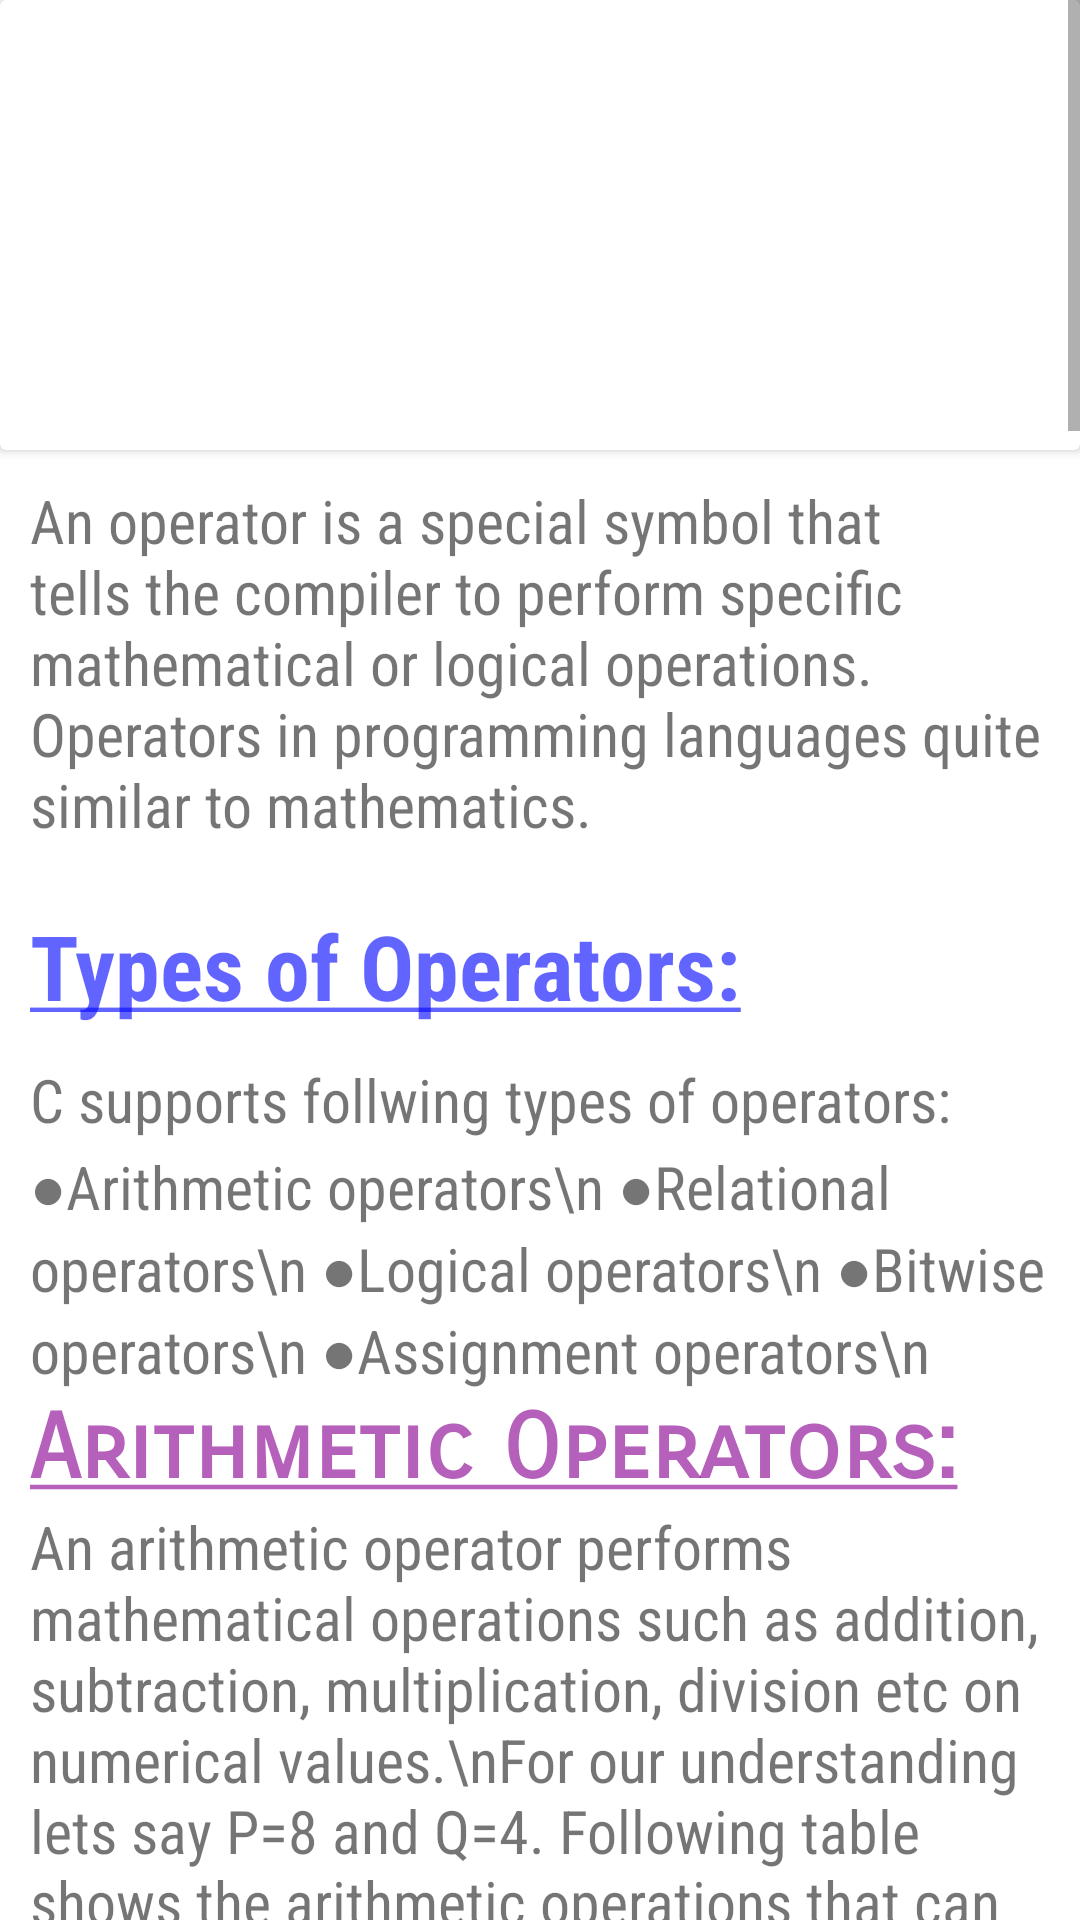

Write the Android layout XML for this screen, with the resource values it uses.
<!-- AndroidManifest.xml: application theme Theme.FunWithC -->
<!-- res/layout/activity_operators.xml -->
<?xml version="1.0" encoding="utf-8"?>
<ScrollView xmlns:android="http://schemas.android.com/apk/res/android"
    android:layout_width="match_parent"
    android:layout_height="match_parent">



    <LinearLayout
        android:layout_width="match_parent"
        android:layout_height="match_parent"
        android:orientation="vertical">
        <androidx.cardview.widget.CardView
            android:layout_width="match_parent"
            android:layout_height="150dp">

            <ImageView
                android:layout_width="match_parent"
                android:layout_height="350dp"
                android:src="@drawable/op"
                android:scaleType="fitXY">
            </ImageView>

        </androidx.cardview.widget.CardView>

        <TextView
            android:id="@+id/html"

            android:layout_width="match_parent"
            android:layout_height="match_parent"
            android:layout_marginVertical="10sp"
            android:layout_marginLeft="10dp"
            android:layout_marginRight="10dp"
            android:fontFamily="sans-serif-condensed"
            android:textSize="20dp"
            android:text="An operator is a special symbol that tells the compiler to perform specific mathematical or logical operations. Operators in programming languages quite similar to mathematics.">
        </TextView>

        <TextView
            android:id="@+id/ht"
            android:layout_width="match_parent"
            android:layout_height="match_parent"
            android:layout_marginVertical="10sp"
            android:layout_marginLeft="10dp"
            android:layout_marginRight="10dp"
            android:fontFamily="sans-serif-condensed"
            android:text="@string/typeofoperator"
            android:textColor="#9F0407FF"
            android:textStyle="bold"
            android:textSize="30dp"></TextView>

        <TextView
            android:id="@+id/ht1"
            android:layout_width="match_parent"
            android:layout_height="match_parent"
            android:layout_marginVertical="1sp"
            android:layout_marginLeft="10dp"
            android:layout_marginRight="10dp"
            android:fontFamily="sans-serif-condensed"
            android:text="C supports follwing types of operators:"
            android:textSize="20dp"></TextView>
        <TextView
            android:id="@+id/ht2"
            android:layout_width="match_parent"
            android:layout_height="match_parent"
            android:layout_marginVertical="1sp"
            android:layout_marginLeft="10dp"
            android:layout_marginRight="10dp"
            android:fontFamily="sans-serif-condensed"
            android:text="●Arithmetic operators\n
●Relational operators\n
●Logical operators\n
●Bitwise operators\n
●Assignment operators\n"
            android:textSize="20dp"></TextView>

        <TextView
            android:id="@+id/ht3"
            android:layout_width="match_parent"
            android:layout_height="match_parent"

            android:layout_marginLeft="10dp"
            android:layout_marginRight="10dp"
            android:fontFamily="sans-serif-smallcaps"
            android:text="@string/arithmetic"
            android:textColor="#9F880091"
            android:textStyle="bold"
            android:textSize="30dp"></TextView>
        <TextView
            android:id="@+id/h"
            android:layout_width="match_parent"
            android:layout_height="match_parent"
            android:layout_marginVertical="1sp"
            android:layout_marginLeft="10dp"
            android:layout_marginRight="10dp"
            android:fontFamily="sans-serif-condensed"
            android:text="An arithmetic operator performs mathematical operations such as addition, subtraction, multiplication, division etc on numerical values.\nFor our understanding lets say P=8 and Q=4. Following table shows the arithmetic operations that can be performed in C:"
            android:textSize="20dp"></TextView>
            <ImageView
                android:layout_width="match_parent"
                android:layout_height="match_parent"
                android:src="@drawable/arithfffinaalll"
                android:layout_marginLeft="10dp"
                android:layout_marginRight="10dp"></ImageView>

        <TextView
            android:id="@+id/asd"
            android:layout_width="match_parent"
            android:layout_height="match_parent"
            android:layout_marginVertical="10dp"
            android:layout_marginLeft="10dp"
            android:layout_marginRight="10dp"
            android:fontFamily="sans-serif-smallcaps"
            android:text="@string/rel"
            android:textColor="@android:color/holo_orange_dark"
            android:textSize="30dp"
            android:textStyle="bold"></TextView>
        <TextView
            android:id="@+id/hsad"
            android:layout_width="match_parent"
            android:layout_height="match_parent"
            android:layout_marginVertical="1sp"
            android:layout_marginLeft="10dp"
            android:layout_marginRight="10dp"
            android:fontFamily="sans-serif-condensed"
            android:text="Relational Operators are used to compare values. They return a boolean value (true or false). Following table shows it's usage in C with assumption: P=2, Q=5."
            android:textSize="20dp"></TextView>

        <ImageView
            android:layout_width="match_parent"
            android:layout_height="match_parent"
            android:layout_marginLeft="10dp"
            android:layout_marginRight="10dp"
            android:src="@drawable/relfinal"></ImageView>

        <TextView
            android:layout_width="match_parent"
            android:layout_height="match_parent"
            android:layout_marginVertical="10dp"
            android:layout_marginLeft="10dp"
            android:layout_marginRight="10dp"
            android:fontFamily="sans-serif-smallcaps"
            android:text="@string/log"
            android:textColor="@color/teal_700"
            android:textSize="30dp"
            android:textStyle="bold"></TextView>

        <androidx.cardview.widget.CardView
            android:layout_width="match_parent"
            android:layout_height="match_parent">

            <TextView
                android:layout_width="match_parent"
                android:layout_height="match_parent"
                android:layout_marginVertical="1sp"
                android:layout_marginLeft="10dp"
                android:layout_marginRight="10dp"
                android:fontFamily="sans-serif-condensed"
                android:text="These operators are used to combine two or more conditions/constraints. These are very useful in combining 'if' condition statements.Lets say P holds value 1 and Q holds value 0:"
                android:textSize="20dp"></TextView>

        <ImageView
            android:layout_width="match_parent"
            android:layout_height="match_parent"
            android:layout_marginVertical="60dp"
            android:layout_marginLeft="10dp"
            android:layout_marginRight="10dp"
            android:src="@drawable/logi"></ImageView>

                </androidx.cardview.widget.CardView>

        <TextView

            android:layout_width="match_parent"
            android:layout_height="match_parent"

            android:layout_marginLeft="10dp"
            android:layout_marginRight="10dp"
            android:fontFamily="sans-serif-smallcaps"
            android:text="@string/bit"
            android:textColor="@android:color/holo_blue_dark"
            android:textSize="30dp"
            android:textStyle="bold"></TextView>

        <TextView
            android:layout_width="match_parent"
            android:layout_height="match_parent"
            android:layout_marginVertical="1sp"
            android:layout_marginLeft="10dp"
            android:layout_marginRight="10dp"
            android:fontFamily="sans-serif-condensed"
            android:text="These operators perform bit-level operations on the data. The six bitwise operators are as follows\n
● \u0026 -- Bitwise AND opertaor\n
● | --  Bitwise OR operator\n
● ^ -- Bitwise exclusive OR operator\n
● ~ -- One's complement operator (unary operator)\n
● \u003C\u003C -- Left shift operator\n
● \u003E\u003E -- Right shift operator\n\n The truth table of bitwse operators are as shown below:\n"
            android:textSize="20dp"></TextView>

        <ImageView
            android:layout_width="match_parent"
            android:layout_height="match_parent"
            android:src="@drawable/bitwise"
            android:layout_marginLeft="10dp"
            android:layout_marginRight="10dp"></ImageView>


        <TextView

            android:layout_width="match_parent"
            android:layout_height="wrap_content"
            android:layout_marginVertical="40dp"
            android:layout_marginLeft="10dp"
            android:layout_marginRight="10dp"
            android:fontFamily="sans-serif-smallcaps"
            android:text="@string/ass"
            android:textColor="@android:color/holo_red_dark"
            android:textSize="30dp"
            android:textStyle="bold"></TextView>

        <TextView
            android:id="@+id/tv1"
            android:layout_width="match_parent"
            android:layout_height="match_parent"
            android:layout_marginLeft="10dp"
            android:layout_marginRight="10dp"
            android:layout_marginBottom="20dp"
            android:fontFamily="sans-serif-condensed"
            android:textSize="20dp"></TextView>


        <TextView

            android:layout_width="match_parent"
            android:layout_height="wrap_content"
            android:layout_marginVertical="20dp"
            android:layout_marginLeft="10dp"
            android:layout_marginRight="10dp"
            android:fontFamily="sans-serif-smallcaps"
            android:text="@string/ternary"
            android:textColor="#B748EA1B"
            android:textSize="30dp"
            android:textStyle="bold"></TextView>

        <TextView
            android:id="@+id/Ternary"
            android:layout_width="match_parent"
            android:layout_height="match_parent"
            android:layout_marginLeft="10dp"
            android:layout_marginRight="10dp"
            android:layout_marginBottom="20dp"
            android:fontFamily="sans-serif-condensed"
            android:textSize="20dp"></TextView>


    </LinearLayout>


</ScrollView>
<!-- resources referenced by this layout -->
<resources>
  <!-- drawable arithfffinaalll: png bitmap (drawable, 15303 bytes) -->
  <!-- drawable bitwise: png bitmap (drawable, 5510 bytes) -->
  <!-- drawable logi: png bitmap (drawable, 24222 bytes) -->
  <!-- drawable relfinal: png bitmap (drawable, 11231 bytes) -->
  <string name="arithmetic"><u>Arithmetic Operators:</u></string>
  <string name="ass"><u>Assignment Operators:</u></string>
  <string name="bit"><u>Bitwise Operators:</u></string>
  <string name="log"><u>Logical Operators:</u></string>
  <string name="rel"><u>Relational Operators:</u></string>
  <string name="ternary"><u>Ternary Operator:</u></string>
  <string name="typeofoperator"><u>Types of Operators:</u></string>
  <style name="Theme.FunWithC" parent="Theme.MaterialComponents.DayNight.DarkActionBar">
          
          <item name="colorPrimary">@color/purple_500</item>
          <item name="colorPrimaryVariant">@color/purple_700</item>
          <item name="colorOnPrimary">@color/white</item>
          
          <item name="colorSecondary">@color/teal_200</item>
          <item name="colorSecondaryVariant">@color/teal_700</item>
          <item name="colorOnSecondary">@color/black</item>
          
          <item name="android:statusBarColor" tools:targetApi="l">?attr/colorPrimaryVariant</item>
          
      </style>
  <!-- not gathered from this repository: default colours our renderer supplied (Android Studio template values) -->
  <color name="purple_500">#FF6200EE</color>
  <color name="purple_700">#FF3700B3</color>
  <color name="teal_200">#FF03DAC5</color>
  <color name="teal_700">#FF018786</color>
  <color name="black">#FF000000</color>
  <color name="white">#FFFFFFFF</color>
</resources>
